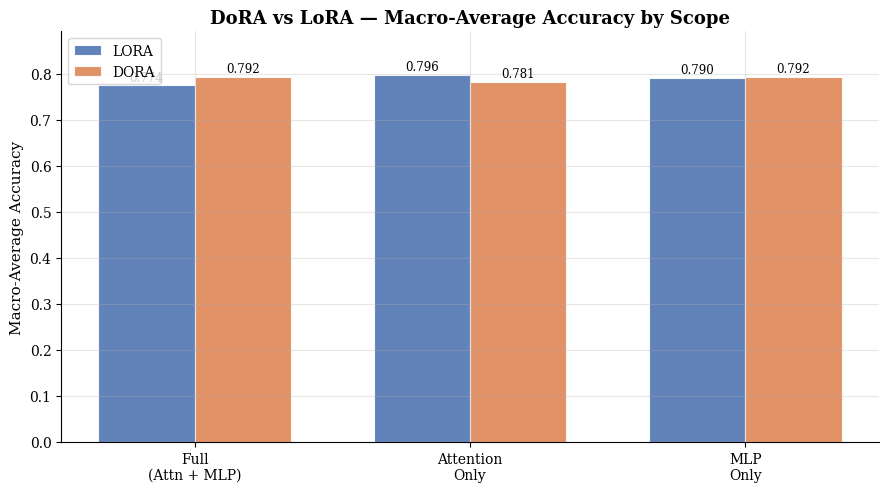
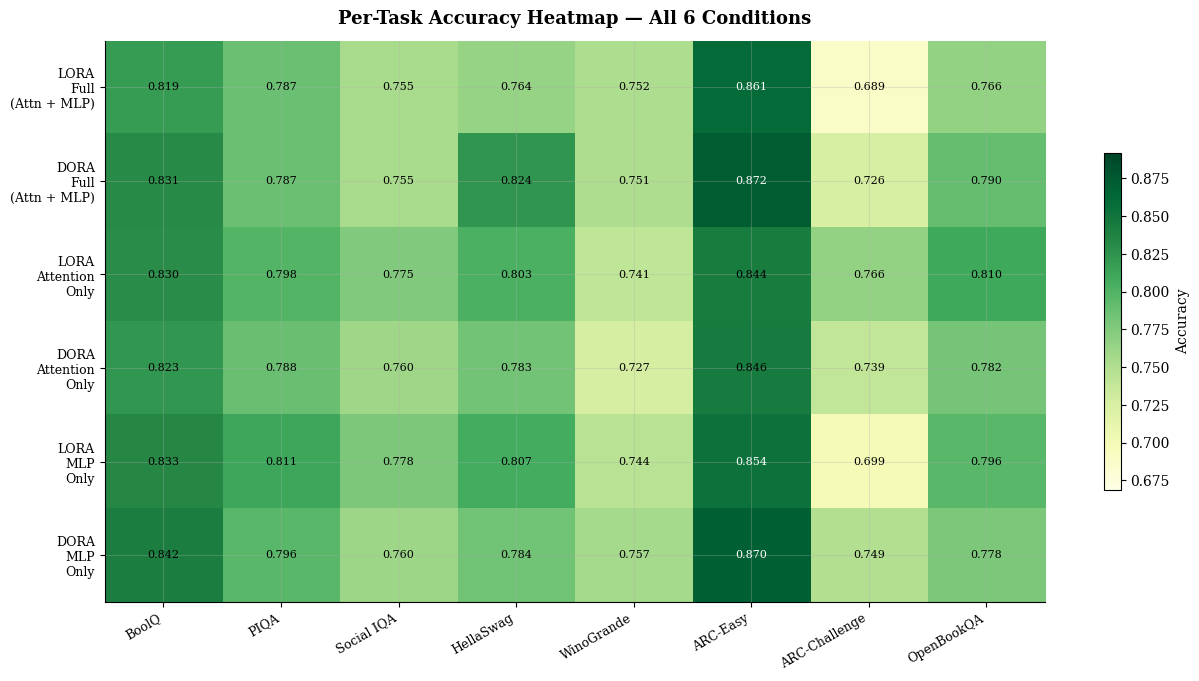
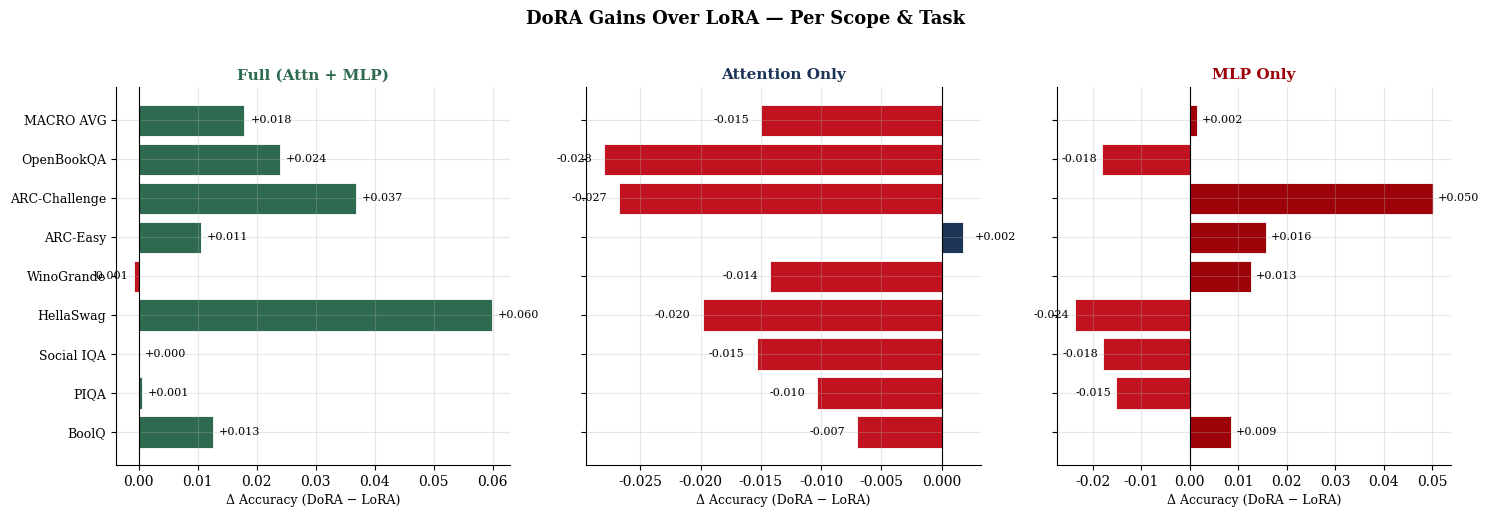
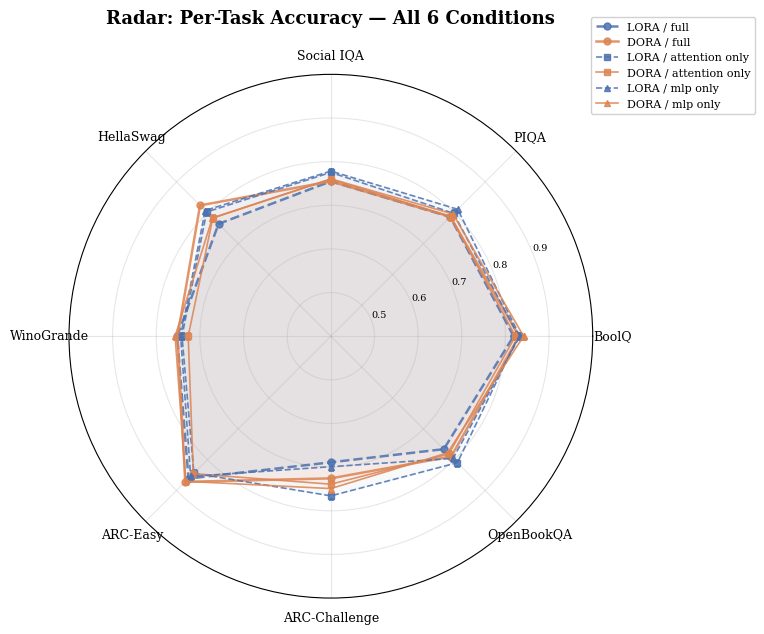
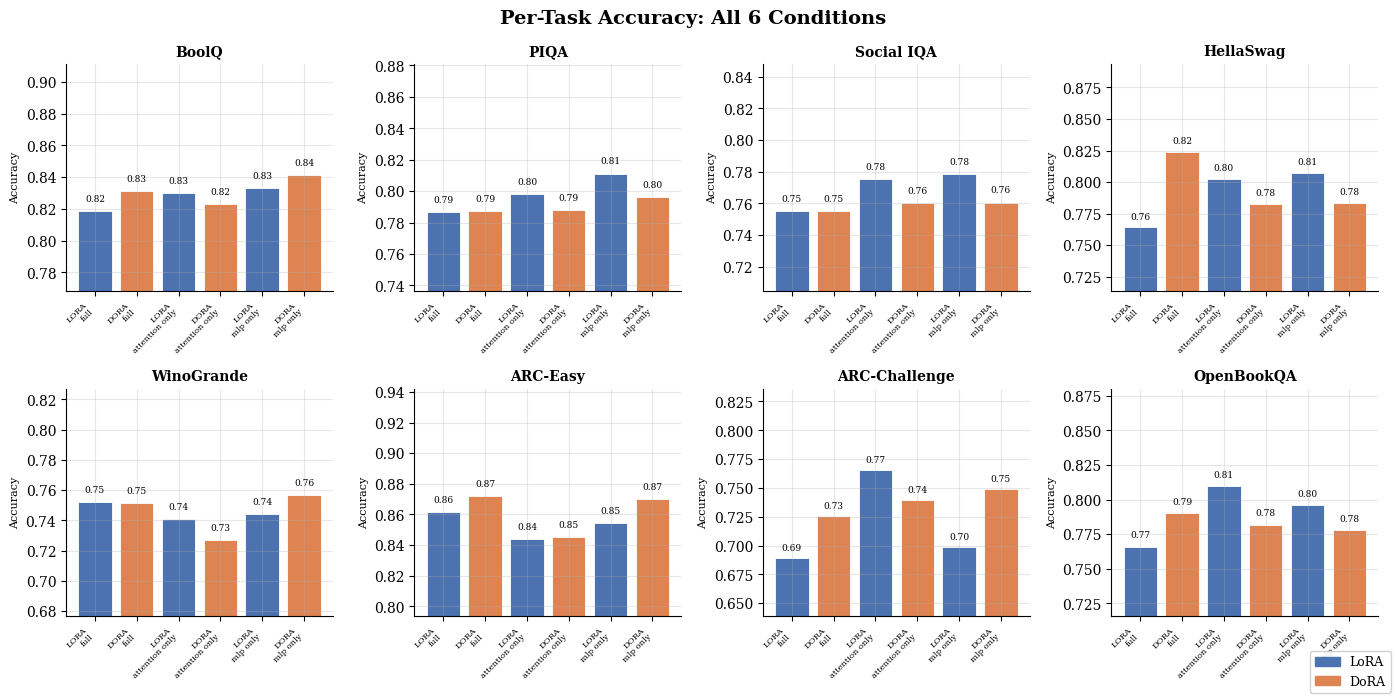

These figures' Python source, in order:
"""
DoRA vs LoRA Analysis: Full / Attention-Only / MLP-Only
CS 5782 Final Project — Spring 2026

Usage:
    python analyze_dora_lora.py                          # uses placeholder data
    python analyze_dora_lora.py --results path/to/runs   # reads real metrics.json files

Outputs (written to ./analysis_output/):
    summary_table.csv        — all 6 runs × 9 metrics
    dora_gains_table.csv     — DoRA − LoRA delta per scope and task
    fig1_macro_grouped.png   — grouped bar chart: macro average by method × scope
    fig2_per_task_heatmap.png— heatmap of accuracy across all 6 conditions
    fig3_dora_gains.png      — horizontal bar chart of DoRA gains per scope
    fig4_spider.png          — radar/spider chart comparing the 6 conditions
    fig5_per_task_bars.png   — per-task side-by-side bars for every task
"""

from __future__ import annotations

import argparse
import json
import sys
from pathlib import Path

import matplotlib.pyplot as plt
import matplotlib.patches as mpatches
import numpy as np
import pandas as pd

# ─────────────────────────────────────────────────────────────────────────────
# Constants
# ─────────────────────────────────────────────────────────────────────────────

TASKS = [
    "boolq",
    "piqa",
    "social_i_qa",
    "hellaswag",
    "winogrande",
    "ARC-Easy",
    "ARC-Challenge",
    "openbookqa",
]

TASK_LABELS = {
    "boolq": "BoolQ",
    "piqa": "PIQA",
    "social_i_qa": "Social IQA",
    "hellaswag": "HellaSwag",
    "winogrande": "WinoGrande",
    "ARC-Easy": "ARC-Easy",
    "ARC-Challenge": "ARC-Challenge",
    "openbookqa": "OpenBookQA",
}

SCOPES = ["full", "attention_only", "mlp_only"]
SCOPE_LABELS = {
    "full": "Full\n(Attn + MLP)",
    "attention_only": "Attention\nOnly",
    "mlp_only": "MLP\nOnly",
}
METHODS = ["lora", "dora"]

# Style
COLORS = {
    "lora": "#4C72B0",
    "dora": "#DD8452",
}
SCOPE_COLORS = {
    "full": "#2d6a4f",
    "attention_only": "#1d3557",
    "mlp_only": "#9d0208",
}

plt.rcParams.update({
    "font.family": "serif",
    "axes.spines.top": False,
    "axes.spines.right": False,
    "axes.grid": True,
    "grid.alpha": 0.3,
    "figure.dpi": 150,
})

# ─────────────────────────────────────────────────────────────────────────────
# Placeholder data — replace with your real metrics.json files
# ─────────────────────────────────────────────────────────────────────────────

PLACEHOLDER_DATA: list[dict] = [
    # Llama-2-7B, colab_a100_40gb — real results from benchmark_summary sheet
    {
        "run_name": "lora_full",
        "method": "lora",
        "scope": "full",
        "model_name": "llama2_7b",
        "boolq": 0.8186544343,
        "piqa": 0.7867247008,
        "social_i_qa": 0.7548618219,
        "hellaswag": 0.7639912743,
        "winogrande": 0.7521704815,
        "ARC-Easy": 0.8614035088,
        "ARC-Challenge": 0.6889632107,
        "openbookqa": 0.766,
        "macro_average": 0.7740961743,
    },
    {
        "run_name": "dora_full",
        "method": "dora",
        "scope": "full",
        "model_name": "llama2_7b",
        "boolq": 0.8311926606,
        "piqa": 0.7872687704,
        "social_i_qa": 0.7548618219,
        "hellaswag": 0.8239394543,
        "winogrande": 0.7513812155,
        "ARC-Easy": 0.8719298246,
        "ARC-Challenge": 0.7257525084,
        "openbookqa": 0.79,
        "macro_average": 0.7920407819,
    },
    {
        "run_name": "lora_attention_only",
        "method": "lora",
        "scope": "attention_only",
        "model_name": "llama2_7b",
        "boolq": 0.829969419,
        "piqa": 0.7981501632,
        "social_i_qa": 0.775332651,
        "hellaswag": 0.8025293766,
        "winogrande": 0.7411207577,
        "ARC-Easy": 0.8438596491,
        "ARC-Challenge": 0.7658862876,
        "openbookqa": 0.81,
        "macro_average": 0.795856038,
    },
    {
        "run_name": "dora_attention_only",
        "method": "dora",
        "scope": "attention_only",
        "model_name": "llama2_7b",
        "boolq": 0.8229357798,
        "piqa": 0.78781284,
        "social_i_qa": 0.7599795292,
        "hellaswag": 0.7827126071,
        "winogrande": 0.72691397,
        "ARC-Easy": 0.8456140351,
        "ARC-Challenge": 0.7391304348,
        "openbookqa": 0.782,
        "macro_average": 0.7808873995,
    },
    {
        "run_name": "lora_mlp_only",
        "method": "lora",
        "scope": "mlp_only",
        "model_name": "llama2_7b",
        "boolq": 0.8330275229,
        "piqa": 0.8112078346,
        "social_i_qa": 0.7784032753,
        "hellaswag": 0.8073093009,
        "winogrande": 0.7442778216,
        "ARC-Easy": 0.8543859649,
        "ARC-Challenge": 0.6989966555,
        "openbookqa": 0.796,
        "macro_average": 0.790451047,
    },
    {
        "run_name": "dora_mlp_only",
        "method": "dora",
        "scope": "mlp_only",
        "model_name": "llama2_7b",
        "boolq": 0.8415902141,
        "piqa": 0.7959738847,
        "social_i_qa": 0.7604912999,
        "hellaswag": 0.7836088429,
        "winogrande": 0.7569060773,
        "ARC-Easy": 0.8701754386,
        "ARC-Challenge": 0.7491638796,
        "openbookqa": 0.778,
        "macro_average": 0.7919887046,
    },
]

# ─────────────────────────────────────────────────────────────────────────────
# Data loading
# ─────────────────────────────────────────────────────────────────────────────

def load_results(results_dir: Path | None) -> pd.DataFrame:
    """Load metrics from results/runs/*/metrics.json, or fall back to placeholder."""
    rows: list[dict] = []

    if results_dir is not None and results_dir.exists():
        for metrics_path in sorted(results_dir.glob("*/metrics.json")):
            try:
                rows.append(json.loads(metrics_path.read_text()))
            except Exception as exc:
                print(f"  [warn] Could not read {metrics_path}: {exc}", file=sys.stderr)

    if not rows:
        print("  [info] No metrics.json files found — using placeholder data.", file=sys.stderr)
        print("         Replace PLACEHOLDER_DATA or pass --results <dir> to use real results.\n",
              file=sys.stderr)
        rows = PLACEHOLDER_DATA

    df = pd.DataFrame(rows)

    # Ensure required columns exist
    for col in ["method", "scope", "macro_average"] + TASKS:
        if col not in df.columns:
            raise ValueError(f"Missing required column '{col}' in metrics data.")

    # Normalise scope/method to lowercase
    df["method"] = df["method"].str.lower()
    df["scope"] = df["scope"].str.lower()

    return df


def compute_gains(df: pd.DataFrame) -> pd.DataFrame:
    """DoRA − LoRA delta for each scope and task."""
    records = []
    for scope in SCOPES:
        lora_row = df[(df["method"] == "lora") & (df["scope"] == scope)]
        dora_row = df[(df["method"] == "dora") & (df["scope"] == scope)]
        if lora_row.empty or dora_row.empty:
            continue
        row: dict = {"scope": scope}
        for task in TASKS:
            row[task] = float(dora_row[task].values[0]) - float(lora_row[task].values[0])
        row["macro_average"] = (
            float(dora_row["macro_average"].values[0])
            - float(lora_row["macro_average"].values[0])
        )
        records.append(row)
    return pd.DataFrame(records)


# ─────────────────────────────────────────────────────────────────────────────
# Figures
# ─────────────────────────────────────────────────────────────────────────────

def fig1_macro_grouped(df: pd.DataFrame, out: Path) -> None:
    """Grouped bar chart: macro-average accuracy by method × scope."""
    scopes_present = [s for s in SCOPES if s in df["scope"].values]
    x = np.arange(len(scopes_present))
    width = 0.35

    fig, ax = plt.subplots(figsize=(9, 5))

    for i, method in enumerate(METHODS):
        vals = []
        for scope in scopes_present:
            row = df[(df["method"] == method) & (df["scope"] == scope)]
            vals.append(float(row["macro_average"].values[0]) if not row.empty else 0.0)
        bars = ax.bar(x + (i - 0.5) * width, vals, width,
                      label=method.upper(), color=COLORS[method], alpha=0.88,
                      edgecolor="white", linewidth=0.8)
        for bar, val in zip(bars, vals):
            ax.text(bar.get_x() + bar.get_width() / 2, bar.get_height() + 0.004,
                    f"{val:.3f}", ha="center", va="bottom", fontsize=8.5)

    ax.set_xticks(x)
    ax.set_xticklabels([SCOPE_LABELS[s] for s in scopes_present], fontsize=10)
    ax.set_ylabel("Macro-Average Accuracy", fontsize=11)
    ax.set_title("DoRA vs LoRA — Macro-Average Accuracy by Scope", fontsize=13, fontweight="bold")
    ax.set_ylim(0, min(1.0, df["macro_average"].max() * 1.12))
    ax.legend(fontsize=10)

    fig.tight_layout()
    fig.savefig(out, bbox_inches="tight")
    plt.close(fig)
    print(f"  Saved: {out.name}")


def fig2_heatmap(df: pd.DataFrame, out: Path) -> None:
    """Heatmap of per-task accuracy for all 6 conditions."""
    run_order = [
        (m, s)
        for s in SCOPES
        for m in METHODS
        if not df[(df["method"] == m) & (df["scope"] == s)].empty
    ]
    row_labels = [f"{m.upper()}\n{SCOPE_LABELS[s]}" for m, s in run_order]
    col_labels = [TASK_LABELS[t] for t in TASKS]

    data = np.array([
        [float(df[(df["method"] == m) & (df["scope"] == s)][t].values[0])
         for t in TASKS]
        for m, s in run_order
    ])

    fig, ax = plt.subplots(figsize=(13, len(run_order) * 0.9 + 1.5))
    im = ax.imshow(data, cmap="YlGn", vmin=data.min() - 0.02, vmax=min(1.0, data.max() + 0.02),
                   aspect="auto")

    ax.set_xticks(range(len(col_labels)))
    ax.set_xticklabels(col_labels, rotation=30, ha="right", fontsize=9)
    ax.set_yticks(range(len(row_labels)))
    ax.set_yticklabels(row_labels, fontsize=9)
    ax.set_title("Per-Task Accuracy Heatmap — All 6 Conditions", fontsize=13, fontweight="bold",
                 pad=12)

    for i in range(len(run_order)):
        for j in range(len(TASKS)):
            ax.text(j, i, f"{data[i, j]:.3f}", ha="center", va="center",
                    fontsize=8, color="black" if data[i, j] < 0.85 else "white")

    plt.colorbar(im, ax=ax, shrink=0.6, label="Accuracy")
    fig.tight_layout()
    fig.savefig(out, bbox_inches="tight")
    plt.close(fig)
    print(f"  Saved: {out.name}")


def fig3_dora_gains(gains: pd.DataFrame, out: Path) -> None:
    """Horizontal bar chart — DoRA gain over LoRA per scope, with per-task breakdown."""
    scopes_present = [s for s in SCOPES if s in gains["scope"].values]
    n_scopes = len(scopes_present)
    fig, axes = plt.subplots(1, n_scopes, figsize=(5 * n_scopes, 5), sharey=True)
    if n_scopes == 1:
        axes = [axes]

    all_cols = TASKS + ["macro_average"]
    labels = [TASK_LABELS[t] for t in TASKS] + ["MACRO AVG"]

    for ax, scope in zip(axes, scopes_present):
        row = gains[gains["scope"] == scope].iloc[0]
        vals = [float(row[c]) for c in all_cols]
        colors = [
            (SCOPE_COLORS[scope] if v >= 0 else "#c1121f")
            for v in vals
        ]
        # Make macro avg bar a bit darker by adjusting its color directly; skip alpha list
        bars = ax.barh(range(len(labels)), vals, color=colors,
                       edgecolor="white", linewidth=0.6)
        ax.axvline(0, color="black", linewidth=0.8)

        for bar, val in zip(bars, vals):
            xpos = val + 0.001 if val >= 0 else val - 0.001
            ha = "left" if val >= 0 else "right"
            ax.text(xpos, bar.get_y() + bar.get_height() / 2,
                    f"{val:+.3f}", va="center", ha=ha, fontsize=8)

        ax.set_yticks(range(len(labels)))
        ax.set_yticklabels(labels, fontsize=9)
        ax.set_title(f"{SCOPE_LABELS[scope].replace(chr(10), ' ')}", fontsize=11,
                     fontweight="bold", color=SCOPE_COLORS[scope])
        ax.set_xlabel("Δ Accuracy (DoRA − LoRA)", fontsize=9)

    fig.suptitle("DoRA Gains Over LoRA — Per Scope & Task", fontsize=13, fontweight="bold", y=1.02)
    fig.tight_layout()
    fig.savefig(out, bbox_inches="tight")
    plt.close(fig)
    print(f"  Saved: {out.name}")


def fig4_spider(df: pd.DataFrame, out: Path) -> None:
    """Radar chart comparing all 6 conditions across 8 tasks."""
    angles = np.linspace(0, 2 * np.pi, len(TASKS), endpoint=False).tolist()
    angles += angles[:1]

    fig, ax = plt.subplots(figsize=(8, 8), subplot_kw={"polar": True})

    linestyles = {"lora": "--", "dora": "-"}
    scope_marker = {"full": "o", "attention_only": "s", "mlp_only": "^"}

    for scope in SCOPES:
        for method in METHODS:
            row = df[(df["method"] == method) & (df["scope"] == scope)]
            if row.empty:
                continue
            vals = [float(row[t].values[0]) for t in TASKS]
            vals += vals[:1]
            color = COLORS[method]
            ax.plot(angles, vals,
                    linestyle=linestyles[method],
                    color=color,
                    linewidth=1.8 if scope == "full" else 1.2,
                    alpha=0.85,
                    marker=scope_marker[scope],
                    markersize=5,
                    label=f"{method.upper()} / {scope.replace('_', ' ')}")
            ax.fill(angles, vals, color=color, alpha=0.04)

    ax.set_xticks(angles[:-1])
    ax.set_xticklabels([TASK_LABELS[t] for t in TASKS], fontsize=9)
    ax.set_ylim(0.4, 1.0)
    ax.set_yticks([0.5, 0.6, 0.7, 0.8, 0.9])
    ax.set_yticklabels(["0.5", "0.6", "0.7", "0.8", "0.9"], fontsize=7)
    ax.set_title("Radar: Per-Task Accuracy — All 6 Conditions", fontsize=13,
                 fontweight="bold", pad=18)
    ax.legend(loc="upper right", bbox_to_anchor=(1.32, 1.12), fontsize=8, framealpha=0.9)

    fig.tight_layout()
    fig.savefig(out, bbox_inches="tight")
    plt.close(fig)
    print(f"  Saved: {out.name}")


def fig5_per_task_bars(df: pd.DataFrame, out: Path) -> None:
    """8-panel figure: one bar cluster per task, showing all 6 conditions."""
    n_tasks = len(TASKS)
    n_cols = 4
    n_rows = (n_tasks + n_cols - 1) // n_cols
    fig, axes = plt.subplots(n_rows, n_cols, figsize=(14, n_rows * 3.5))
    axes_flat = axes.flatten()

    run_order = [(m, s) for s in SCOPES for m in METHODS]
    run_labels = [f"{m.upper()}\n{s.replace('_', ' ')}" for m, s in run_order]
    run_colors = [COLORS[m] for m, _ in run_order]
    scope_alphas = {"full": 1.0, "attention_only": 0.7, "mlp_only": 0.45}

    for i, task in enumerate(TASKS):
        ax = axes_flat[i]
        vals = []
        for method, scope in run_order:
            row = df[(df["method"] == method) & (df["scope"] == scope)]
            vals.append(float(row[task].values[0]) if not row.empty else 0.0)

        x = np.arange(len(run_order))
        bar_colors = [COLORS[m] for m, _ in run_order]
        bars = ax.bar(x, vals, color=bar_colors, edgecolor="white", linewidth=0.6)

        for bar, val in zip(bars, vals):
            ax.text(bar.get_x() + bar.get_width() / 2, bar.get_height() + 0.005,
                    f"{val:.2f}", ha="center", va="bottom", fontsize=6.5)

        ax.set_title(TASK_LABELS[task], fontsize=10, fontweight="bold")
        ax.set_xticks(x)
        ax.set_xticklabels(run_labels, fontsize=6, rotation=45, ha="right")
        lo = max(0, min(vals) - 0.05)
        ax.set_ylim(lo, min(1.0, max(vals) + 0.07))
        ax.set_ylabel("Accuracy", fontsize=8)

    # Hide unused panels
    for j in range(n_tasks, len(axes_flat)):
        axes_flat[j].set_visible(False)

    # Add legend
    patches = [
        mpatches.Patch(color=COLORS["lora"], label="LoRA"),
        mpatches.Patch(color=COLORS["dora"], label="DoRA"),
    ]
    fig.legend(handles=patches, loc="lower right", fontsize=9, framealpha=0.9)
    fig.suptitle("Per-Task Accuracy: All 6 Conditions", fontsize=14, fontweight="bold")
    fig.tight_layout()
    fig.savefig(out, bbox_inches="tight")
    plt.close(fig)
    print(f"  Saved: {out.name}")


# ─────────────────────────────────────────────────────────────────────────────
# Summary tables
# ─────────────────────────────────────────────────────────────────────────────

def print_summary(df: pd.DataFrame, gains: pd.DataFrame) -> None:
    print("\n" + "═" * 70)
    print("  SUMMARY TABLE — Macro-Average Accuracy")
    print("═" * 70)
    print(f"  {'Scope':<20} {'LoRA':>10} {'DoRA':>10} {'Δ (DoRA−LoRA)':>14}")
    print("  " + "─" * 56)
    for scope in SCOPES:
        lora_row = df[(df["method"] == "lora") & (df["scope"] == scope)]
        dora_row = df[(df["method"] == "dora") & (df["scope"] == scope)]
        if lora_row.empty or dora_row.empty:
            continue
        lora_acc = float(lora_row["macro_average"].values[0])
        dora_acc = float(dora_row["macro_average"].values[0])
        delta = dora_acc - lora_acc
        sign = "+" if delta >= 0 else ""
        print(f"  {scope:<20} {lora_acc:>10.4f} {dora_acc:>10.4f} {sign+f'{delta:.4f}':>14}")
    print("═" * 70)

    if not gains.empty:
        print("\n  ABLATION INSIGHT — Where does DoRA help most?")
        print("  " + "─" * 56)
        best_scope = gains.loc[gains["macro_average"].idxmax(), "scope"]
        best_gain = gains["macro_average"].max()
        print(f"  Largest macro gain: {best_scope} ({best_gain:+.4f})")
        print("\n  Per-task DoRA gains by scope:")
        for task in TASKS:
            task_gains = {
                row["scope"]: row[task]
                for _, row in gains.iterrows()
            }
            best = max(task_gains, key=task_gains.get)
            vals_str = "  ".join(f"{s[:4]}: {v:+.3f}" for s, v in task_gains.items())
            print(f"    {TASK_LABELS[task]:<16} {vals_str}   ← best: {best}")
    print()


# ─────────────────────────────────────────────────────────────────────────────
# Main
# ─────────────────────────────────────────────────────────────────────────────

def main() -> None:
    parser = argparse.ArgumentParser(description="Analyse DoRA vs LoRA results.")
    parser.add_argument(
        "--results", type=Path, default=None,
        help="Path to results/runs/ directory containing */metrics.json files."
    )
    parser.add_argument(
        "--out", type=Path, default=Path("analysis_output"),
        help="Directory to write figures and CSV tables (default: analysis_output/)."
    )
    args = parser.parse_args()

    out_dir: Path = args.out
    out_dir.mkdir(parents=True, exist_ok=True)
    print(f"\nLoading results...")

    df = load_results(args.results)
    gains = compute_gains(df)

    # ── CSV exports ──────────────────────────────────────────────────────────
    summary_cols = ["method", "scope", "macro_average"] + TASKS
    df[summary_cols].to_csv(out_dir / "summary_table.csv", index=False)
    print(f"  Saved: summary_table.csv")

    if not gains.empty:
        gains.to_csv(out_dir / "dora_gains_table.csv", index=False)
        print(f"  Saved: dora_gains_table.csv")

    # ── Figures ──────────────────────────────────────────────────────────────
    print("\nGenerating figures...")
    fig1_macro_grouped(df, out_dir / "fig1_macro_grouped.png")
    fig2_heatmap(df, out_dir / "fig2_per_task_heatmap.png")
    if not gains.empty:
        fig3_dora_gains(gains, out_dir / "fig3_dora_gains.png")
    fig4_spider(df, out_dir / "fig4_spider.png")
    fig5_per_task_bars(df, out_dir / "fig5_per_task_bars.png")

    # ── Console summary ──────────────────────────────────────────────────────
    print_summary(df, gains)
    print(f"All outputs written to:  {out_dir.resolve()}\n")


if __name__ == "__main__":
    main()
